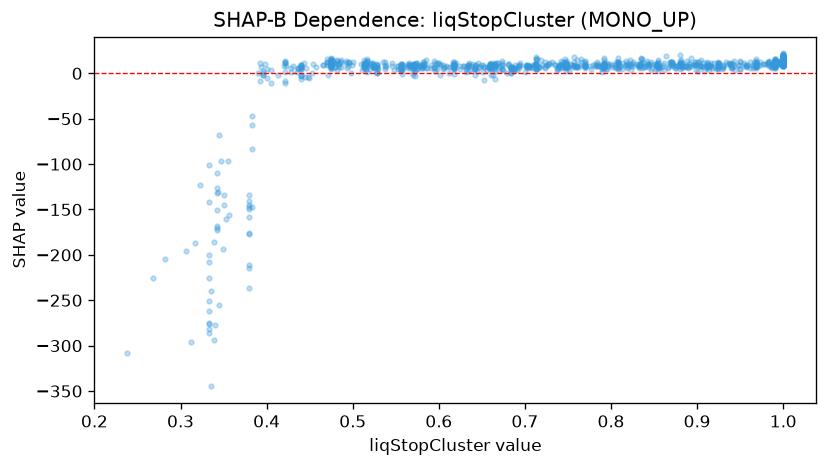

Source data for this figure (header and first rows):
feature_value, shap_value
0.564, 10.2
0.38, -141
1.0, 11.05
0.99, 13.64
0.448, -3.748
0.728, 10.35
0.466, 9.004
0.893, 16.97
0.866, 5.765
0.75, 7.426
0.864, 18.81
1.0, 11.92
1.0, 11.3
0.998, 10.06
1.0, 10.84
1.0, 8.502
1.0, 12.51
0.333, -200.1
0.566, 8.807
0.934, 11.99
0.814, 11.6
0.57, 8.236
0.618, 5.323
0.583, 12.63
1.0, 13.77
0.76, 7.326
1.0, 10.94
0.668, 11.46
0.825, 13.02
0.842, 11.04
1.0, 8.39
0.475, 10.46
0.333, -281.4
0.556, 10.07
0.744, 12.98
1.0, 18.56
1.0, 12.86
0.333, -276.5
0.582, 12.38
0.898, 12.13
0.77, 10.23
0.585, 14.26
1.0, 14.36
1.0, 11.66
1.0, 12.35
1.0, 14.93
0.539, 7.818
0.959, 8.8
0.475, 17.26
0.486, 7.243
0.556, 5.61
0.475, 7.118
0.76, 8.444
0.99, 9.823
0.453, 0.785
0.723, 6.448
1.0, 8.951
0.99, 8.451
1.0, 10.32
1.0, 11.78
... 1,252 more rows
